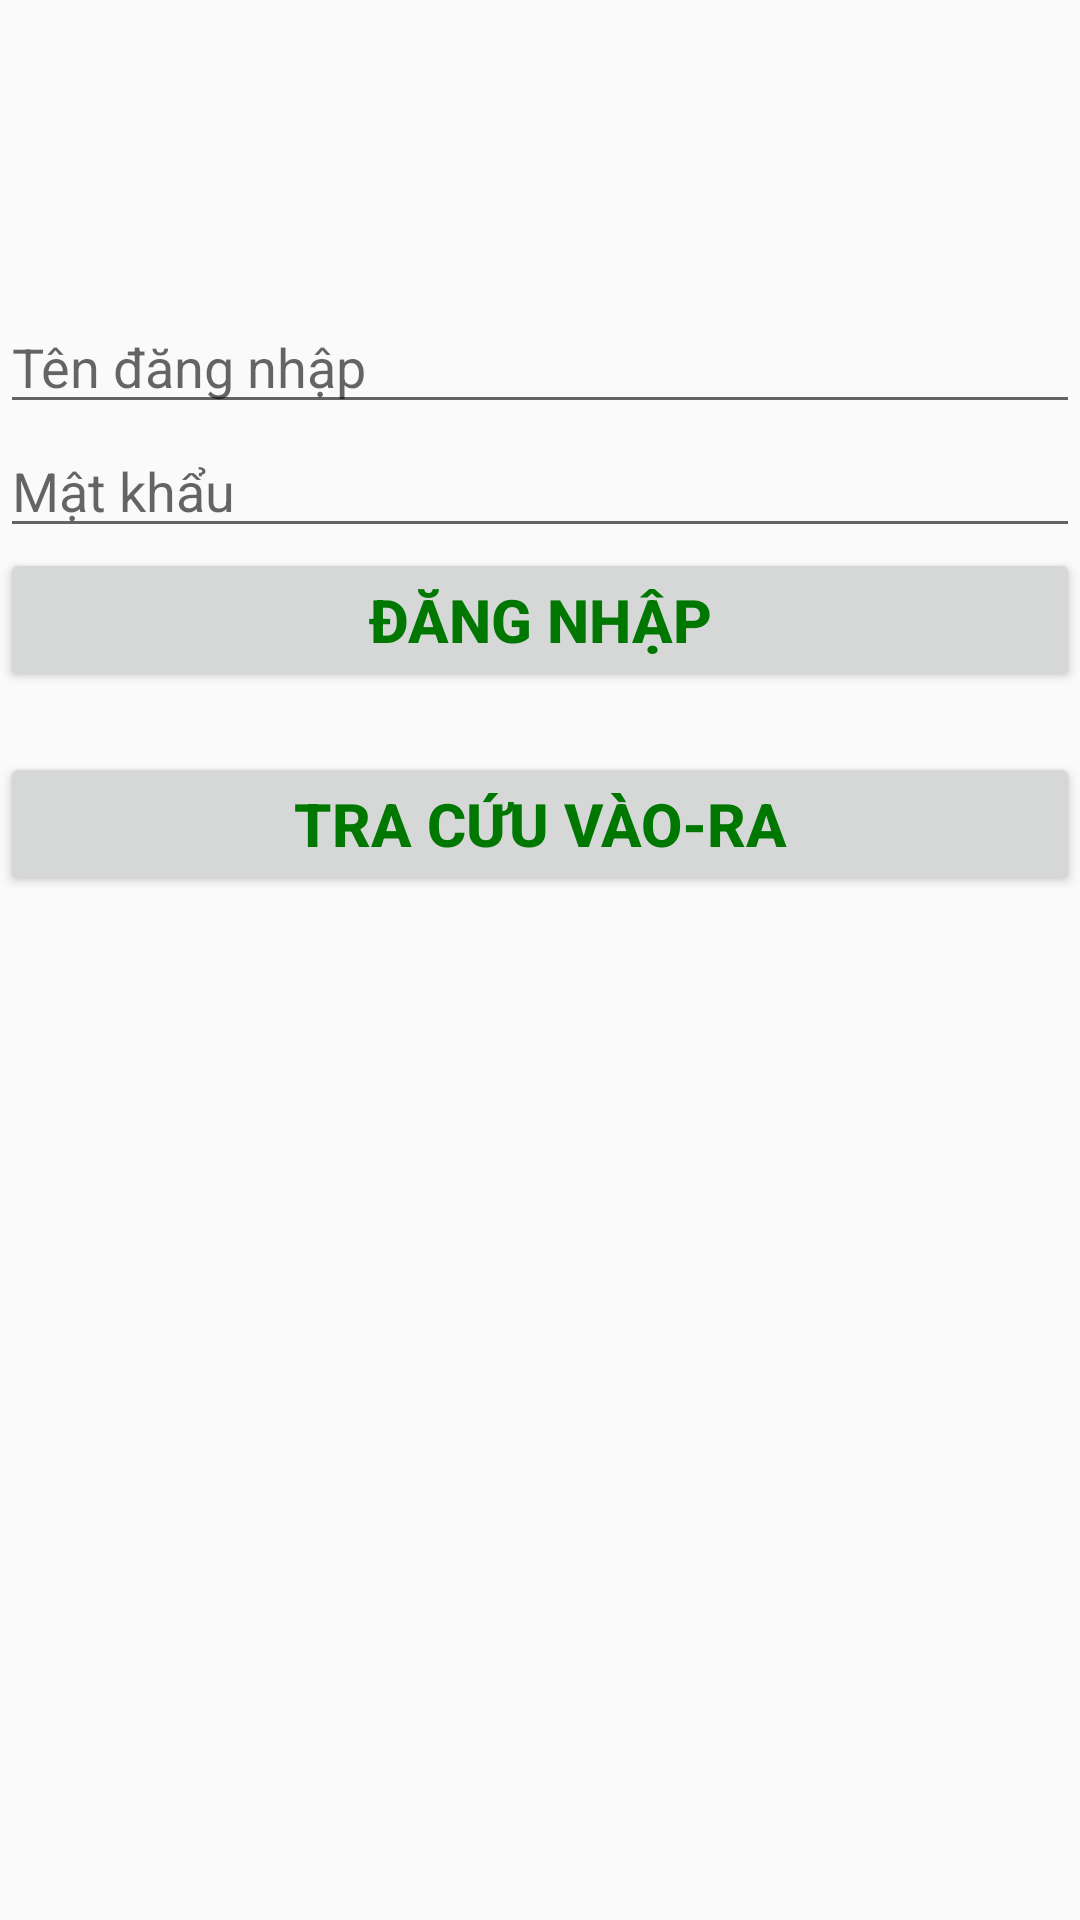

This screen was rendered from an Android layout file. Write that file and the resources it references.
<!-- AndroidManifest.xml: application theme AppTheme -->
<!-- res/layout/activity_login.xml -->
<?xml version="1.0" encoding="utf-8"?>
<LinearLayout  xmlns:android="http://schemas.android.com/apk/res/android"
    xmlns:app="http://schemas.android.com/apk/res-auto"
    xmlns:tools="http://schemas.android.com/tools"
    android:layout_width="match_parent"
    android:layout_height="match_parent"
    android:orientation="vertical"
    tools:context="com.nhquang.parking3.LoginActivity">

    <EditText
        android:id="@+id/login_edt_username"
        android:layout_width="match_parent"
        android:layout_height="wrap_content"
        android:layout_marginTop="100dp"
        android:enabled="true"
        android:hint="Tên đăng nhập" />

    <EditText
        android:id="@+id/login_edt_password"
        android:layout_width="match_parent"
        android:layout_height="wrap_content"
        android:enabled="true"
        android:hint="Mật khẩu"
        android:inputType="textPassword" />

    <Button
        android:id="@+id/login_btn_login"
        android:layout_width="match_parent"
        android:layout_height="wrap_content"
        android:textColor="#007700"
        android:textStyle="bold"
        android:textSize="20dp"
        android:text="ĐĂNG NHẬP" />

    <Button
        android:id="@+id/login_btn_TraCuu"
        android:layout_width="match_parent"
        android:layout_height="wrap_content"
        android:layout_marginTop="20dp"
        android:textColor="#007700"
        android:textStyle="bold"
        android:textSize="20dp"
        android:text="TRA CỨU VÀO-RA" />
</LinearLayout>
<!-- resources referenced by this layout -->
<resources>
  <style name="AppTheme" parent="Theme.AppCompat.Light.DarkActionBar">
          
          <item name="colorPrimary">@color/colorPrimary</item>
          <item name="colorPrimaryDark">@color/colorPrimaryDark</item>
          <item name="colorAccent">@color/colorAccent</item>
      </style>
  <!-- not gathered from this repository: default colours our renderer supplied (Android Studio template values) -->
  <color name="colorPrimary">#FF6200EE</color>
  <color name="colorPrimaryDark">#FF3700B3</color>
  <color name="colorAccent">#FF03DAC5</color>
</resources>
